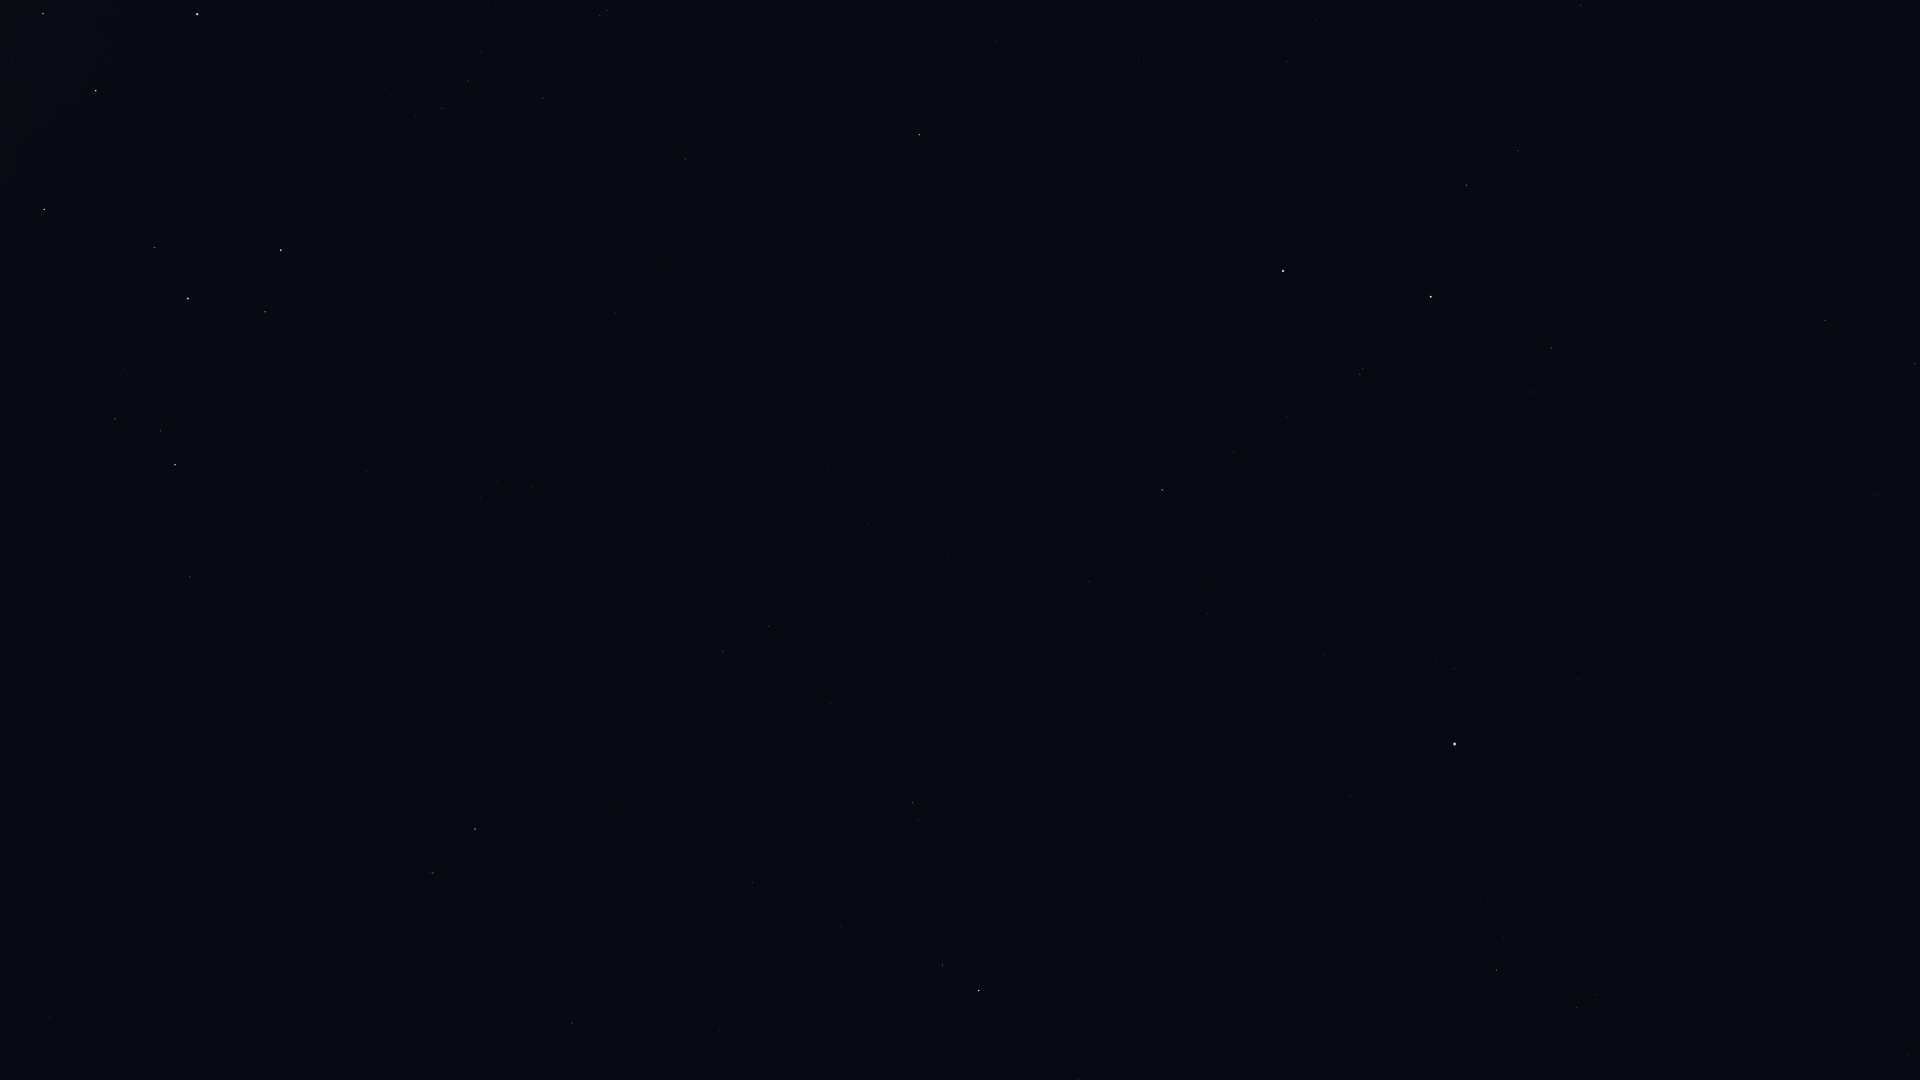

Data behind this chart, as committed beside it:
Star_ID, Name, X, Y
765, HIP 765, 1825, 321
2072, HIP 2072, 1915, 364
109268, Alnair, 1283, 271
88635, Alnasl, 43, 14
89931, Kaus Media, 96, 91
90185, Kaus Australis, 197, 14
90496, Kaus Borealis, 44, 209
91875, HIP 91875, 348, 12
92761, Ainalrami, 124, 370
92814, HIP 92814, 11, 529
92855, Nunki, 188, 298
92989, HIP 92989, 381, 77
93085, HIP 93085, 115, 419
93174, HIP 93174, 385, 89
93506, Ascella, 281, 250
93542, HIP 93542, 488, 3
93683, HIP 93683, 160, 431
93825, HIP 93825, 416, 115
94005, HIP 94005, 481, 52
94114, Meridiana, 442, 108
94141, Albaldah, 175, 465
94160, HIP 94160, 468, 81
94645, Gumala, 252, 416
94820, HIP 94820, 185, 538
95124, Belel, 271, 447
95168, HIP 95168, 190, 577
95241, Arkab Prior, 599, 16
95262, Sika, 419, 255
95294, Arkab Posterior, 607, 10
95347, Rukbat, 543, 98
96406, HIP 96406, 361, 473
98032, HIP 98032, 685, 159
98066, Terebellum, 480, 498
98412, HIP 98412, 615, 313
100064, Algedi, 433, 873
100310, Alshat, 450, 875
100345, Dabih, 475, 829
102485, HIP 102485, 723, 651
102618, Albali, 572, 1023
102831, HIP 102831, 828, 466
102978, HIP 102978, 769, 626
103738, HIP 103738, 867, 524
104139, HIP 104139, 752, 882
105140, HIP 105140, 948, 557
105319, HIP 105319, 1139, 59
105515, HIP 105515, 841, 926
106824, Sāmaya, 1045, 602
106985, Nashira, 942, 965
107556, Deneb Algedi, 979, 991
107608, HIP 107608, 1088, 636
108085, Aldhanab, 1162, 490
108375, Itonda, 1181, 484
108661, HIP 108661, 1140, 714
109111, HIP 109111, 1233, 451
109139, HIP 109139, 1078, 1079
109422, HIP 109422, 1214, 627
110813, Lionrock, 1223, 1025
110997, HIP 110997, 1359, 374
111954, HIP 111954, 1350, 795
112122, Tiaki, 1431, 297
... 13 more rows
